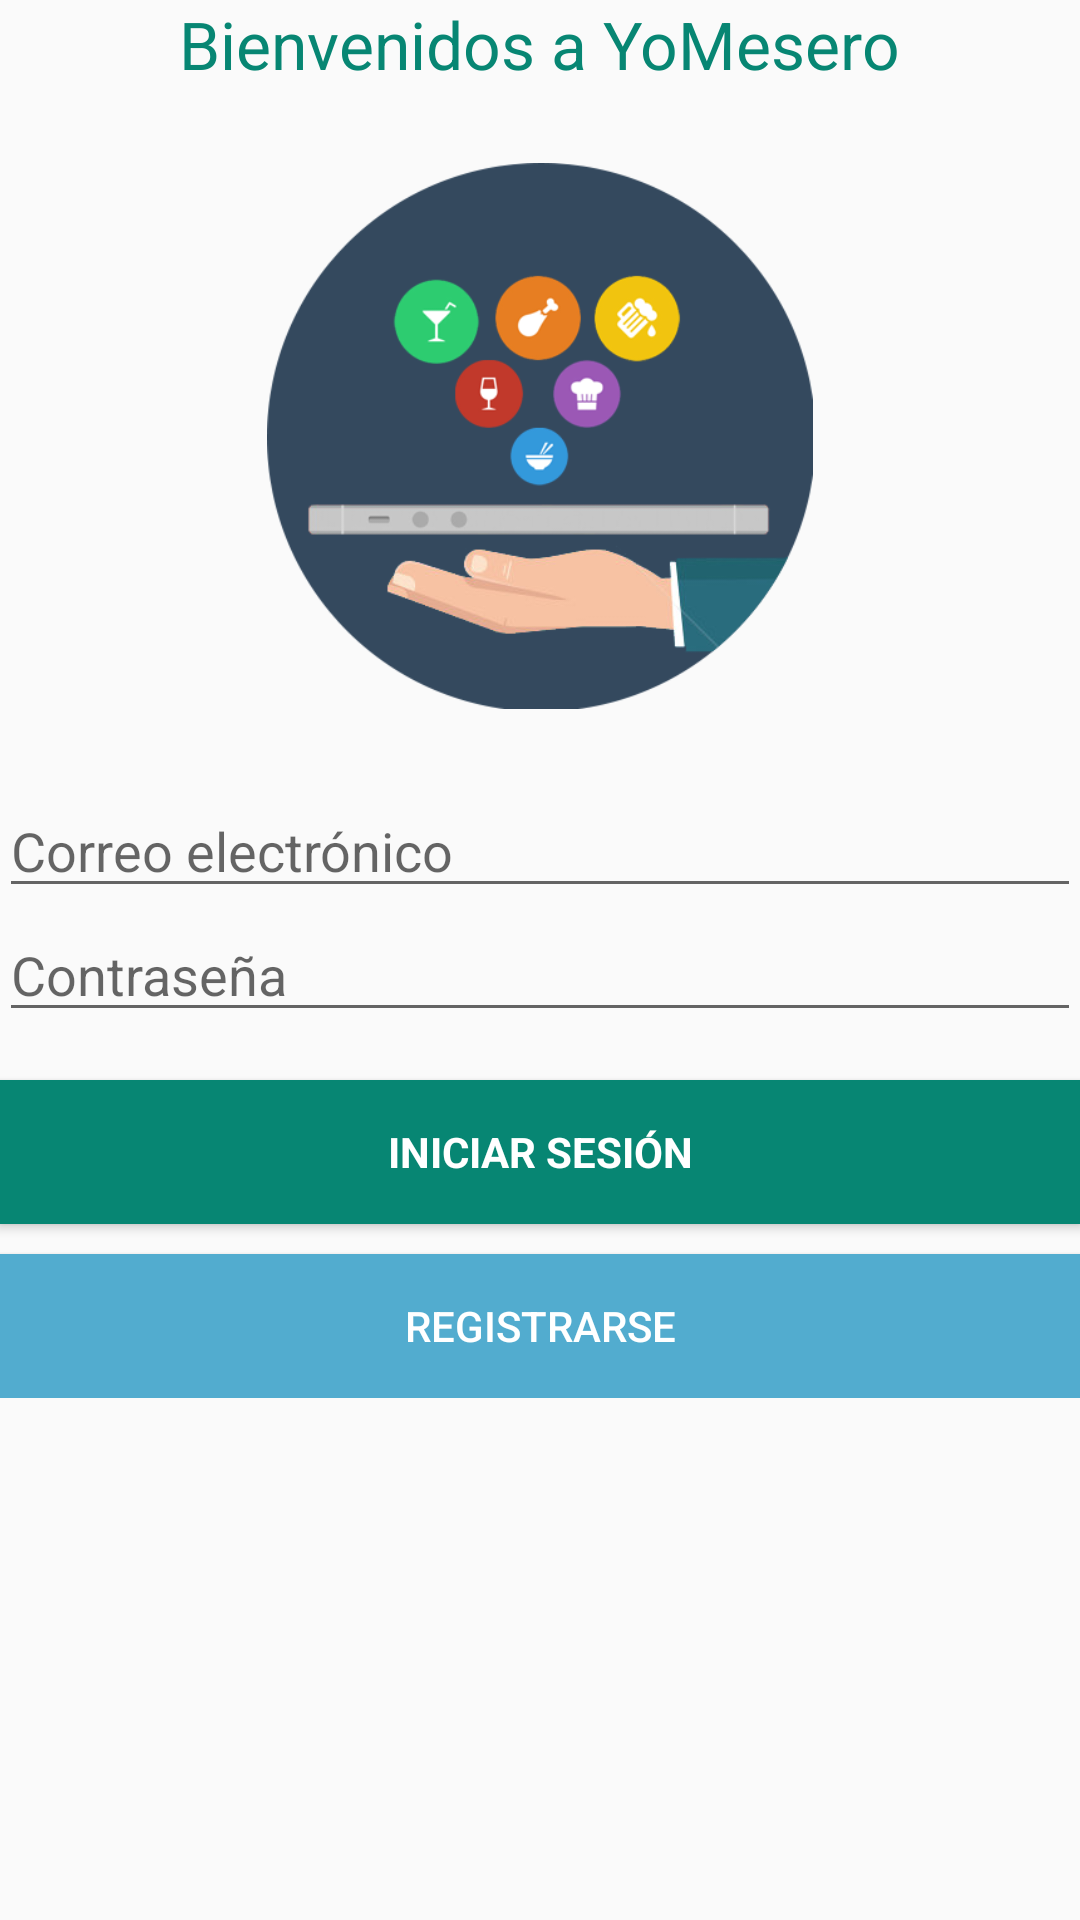

Produce the Android XML layout that renders to this screen, including the resource entries it uses.
<!-- AndroidManifest.xml: application theme AppTheme -->
<!-- res/layout/activity_login.xml -->
<LinearLayout xmlns:android="http://schemas.android.com/apk/res/android"
    xmlns:tools="http://schemas.android.com/tools" android:layout_width="match_parent"
    android:layout_height="match_parent" android:gravity="center_horizontal"
    android:orientation="vertical" android:paddingBottom="@dimen/activity_vertical_margin"
    android:paddingLeft="@dimen/activity_horizontal_margin"
    android:paddingRight="@dimen/activity_horizontal_margin"
    android:paddingTop="@dimen/activity_vertical_margin"
    tools:context="android.hmkcode.com.yomeseroclientes.LoginActivity">

    
    <ProgressBar android:id="@+id/login_progress" style="?android:attr/progressBarStyleLarge"
        android:layout_width="wrap_content" android:layout_height="wrap_content"
        android:layout_marginBottom="8dp" android:visibility="gone" />

    <ScrollView android:id="@+id/login_form" android:layout_width="match_parent"
        android:layout_height="match_parent">

        <LinearLayout android:id="@+id/email_login_form" android:layout_width="match_parent"
            android:layout_height="wrap_content" android:orientation="vertical">

            <TextView
                android:layout_width="wrap_content"
                android:layout_height="wrap_content"
                android:textAppearance="?android:attr/textAppearanceLarge"
                android:text="Bienvenidos a YoMesero"
                android:id="@+id/textView4"
                android:layout_gravity="center_horizontal"
                android:textColor="#078673" />

            <ImageView
                android:layout_width="match_parent"
                android:layout_height="232dp"
                android:src="@drawable/yomesero_logo"
                android:padding="25dp"
                android:layout_weight="0.54" />

            <AutoCompleteTextView android:id="@+id/email" android:layout_width="match_parent"
                android:layout_height="0dp" android:hint="@string/prompt_email"
                android:inputType="textEmailAddress" android:maxLines="1"
                android:singleLine="true"
                android:layout_weight="1"/>

            <EditText android:id="@+id/password" android:layout_width="match_parent"
                android:layout_height="0dp" android:hint="@string/prompt_password"
                android:imeActionId="@+id/login"
                android:imeActionLabel="@string/action_sign_in_short"
                android:imeOptions="actionUnspecified" android:inputType="textPassword"
                android:maxLines="1" android:singleLine="true"
                android:layout_weight="1"/>

            <Button android:id="@+id/email_sign_in_button" style="?android:textAppearanceSmall"
                android:layout_width="match_parent" android:layout_height="0dp"
                android:layout_marginTop="16dp" android:text="@string/action_sign_in"
                android:textStyle="bold"
                android:layout_weight="1"
                android:background="#078673"
                android:textColor="#FFFFFF" />

            <Button
                style="?android:attr/buttonStyleSmall"
                android:layout_width="match_parent"
                android:layout_height="wrap_content"
                android:text="Registrarse"
                android:id="@+id/button"
                android:layout_weight="0.25"
                android:background="#52ACCF"
                android:layout_gravity="top"
                android:layout_marginTop="10dp"
                android:textColor="#FFFFFF"
                android:onClick="openRegister"/>

        </LinearLayout>
    </ScrollView>

</LinearLayout>
<!-- resources referenced by this layout -->
<resources>
  <!-- drawable yomesero_logo: png bitmap (drawable, 49715 bytes) -->
  <string name="action_sign_in">Iniciar sesión</string>
  <string name="action_sign_in_short">Iniciar</string>
  <string name="prompt_email">Correo electrónico</string>
  <string name="prompt_password">Contraseña</string>
  <style name="AppTheme" parent="Theme.AppCompat.Light.DarkActionBar">
          <item name="colorPrimary">
              #128371
          </item>
          <item name="colorAccent">
              #55AEA4
          </item>
      </style>
</resources>
